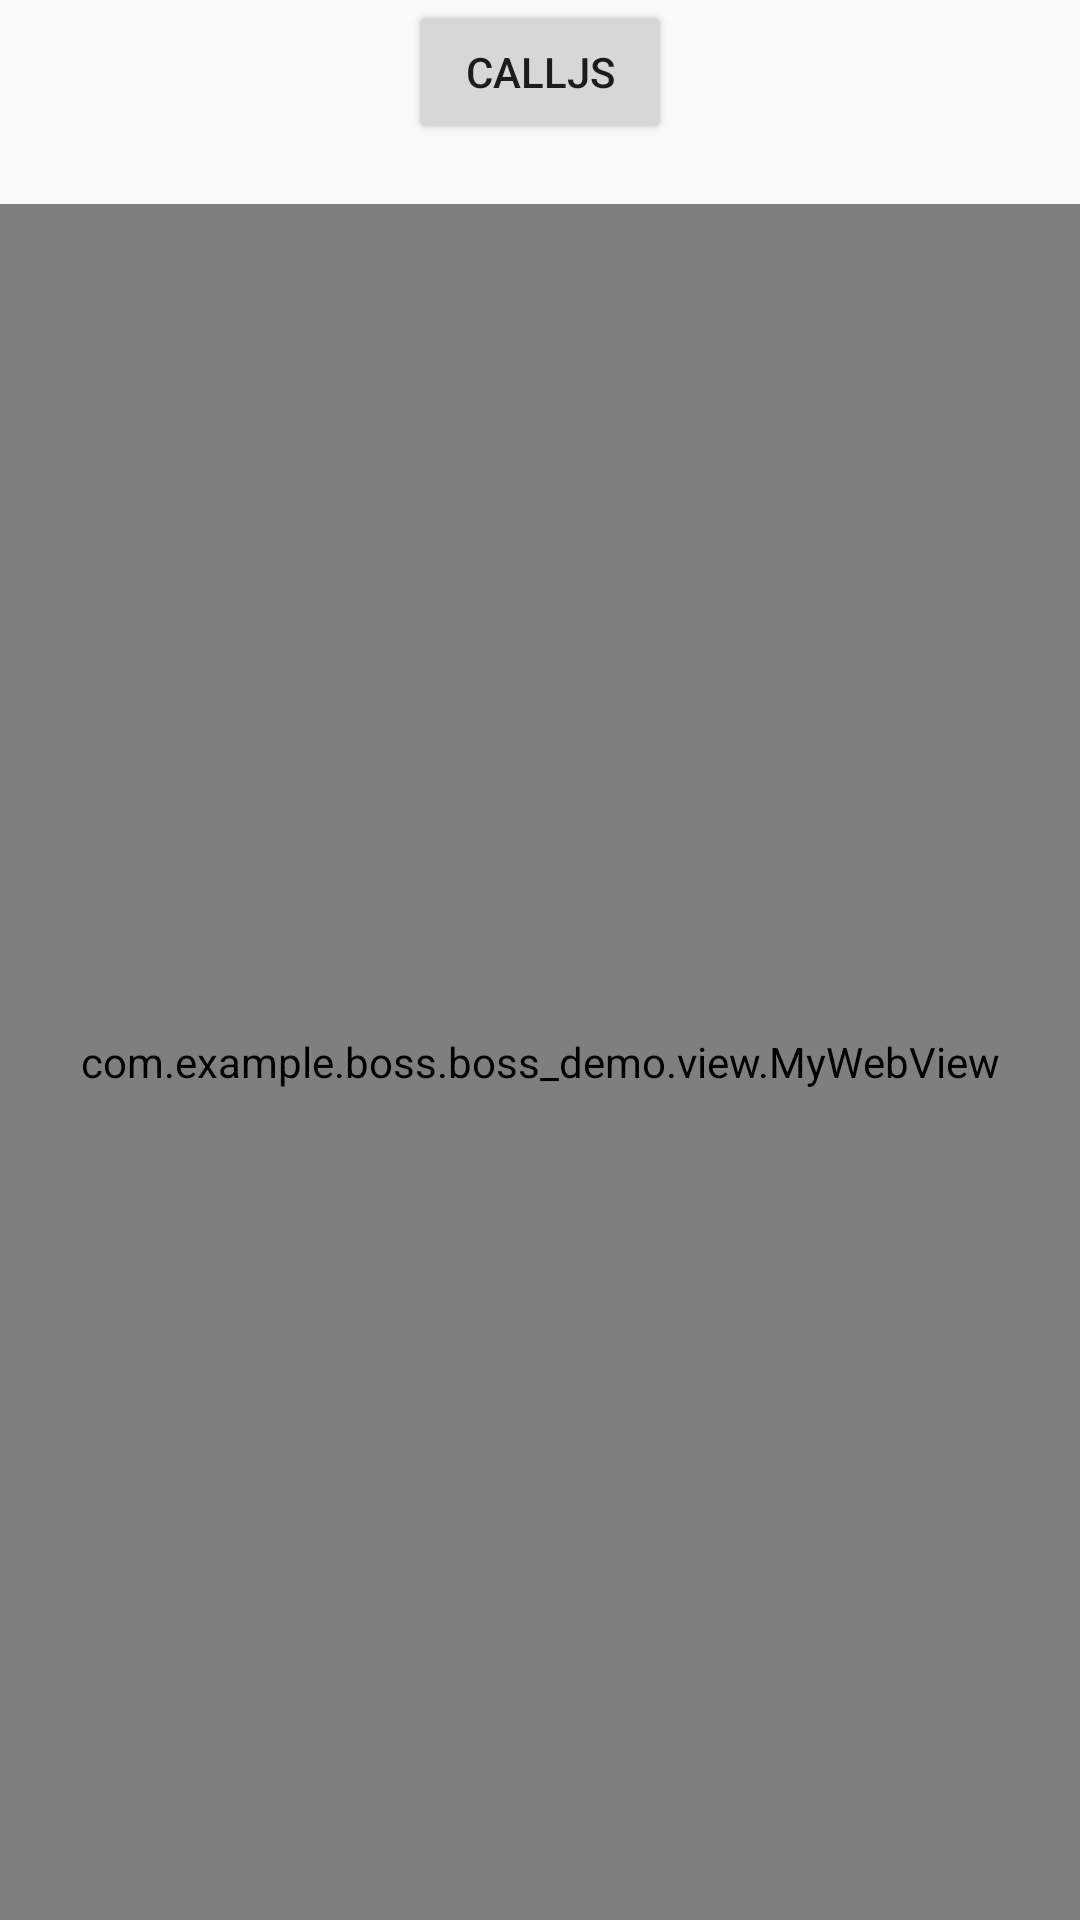

Here is an Android app screen rendered from its layout file. Give the layout XML and the strings, colors and styles it references.
<!-- AndroidManifest.xml: application theme AppTheme -->
<!-- res/layout/activity_browser.xml -->
<?xml version="1.0" encoding="utf-8"?>
<LinearLayout
    xmlns:android="http://schemas.android.com/apk/res/android"
    xmlns:app="http://schemas.android.com/apk/res-auto"
    xmlns:tools="http://schemas.android.com/tools"
    android:layout_width="match_parent"
    android:layout_height="match_parent"
    android:orientation="vertical"
    tools:context="com.example.boss.boss_demo.BrowserActivity">

    <Button
        android:id="@+id/btn_callJs"
        android:layout_width="wrap_content"
        android:layout_height="wrap_content"
        android:layout_gravity="center_horizontal"
        android:layout_marginBottom="20dp"
        android:text="callJs"
        />

    <com.example.boss.boss_demo.view.MyWebView
        android:id="@+id/webview"
        android:layout_width="match_parent"
        android:layout_height="match_parent">

    </com.example.boss.boss_demo.view.MyWebView>

</LinearLayout>
<!-- resources referenced by this layout -->
<resources>
  <style name="AppTheme" parent="Theme.AppCompat.Light.DarkActionBar">
          
          <item name="colorPrimary">@color/colorPrimary</item>
          <item name="colorPrimaryDark">@color/colorPrimaryDark</item>
          <item name="colorAccent">@color/colorAccent</item>
      </style>
  <color name="colorPrimary">#3F51B5</color>
  <color name="colorPrimaryDark">#303F9F</color>
  <color name="colorAccent">#FF4081</color>
</resources>
